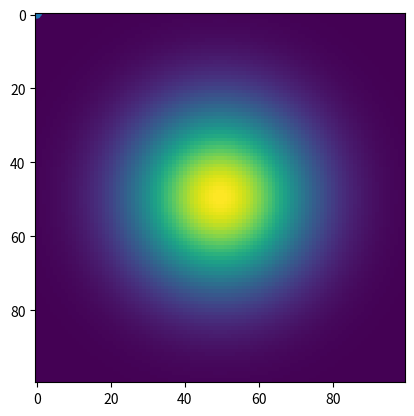

Here is the Python script that generated this plot:
# -*- coding: utf-8 -*-
"""
Created on Tue Sep 10 14:27:48 2024

@author: jrmac
"""

# %% (1) Add functionality to the make_circle function we defined in the class demo
import matplotlib.pyplot as plt
import numpy as np
def cart_to_pol(x, y):
    rho = np.sqrt(x**2 + y**2)
    theta = np.arctan2(y, x)
    return theta, rho
def make_circle(size,radius):
    """This is a docstring! Provide useful information here.
    
    Parameters
    ----------
    size : scalar
        How large the circle image should be on one side.
    """

    t = np.linspace(-1, 1, size)
    x, y = np.meshgrid(t, t);
    theta, rho = cart_to_pol(x, y)
    circle_out = rho < radius;
    return circle_out

circ = make_circle(101,1)
plt.imshow(circ)
plt.show()

# %% (2) Make a spiral line plot.
theta = np.linspace(0,10*np.pi, 1000)
r = np.linspace(0,1,1000)
x = r*np.cos(theta)
y = r*np.sin(theta)

plt.plot(x,y)

# %% (3) Make a Gaussian blob image
x = np.linspace(-3.0, 3.0, 100)
y = np.linspace(-3.0, 3.0, 100)
X, Y = np.meshgrid(x,y)
d = np.sqrt(X*X + Y*Y)
mu = 0
sigma = 1
g = np.exp(-((d - mu)**2 / (2.0 * sigma**2)))
plt.imshow(g)
plt.show()